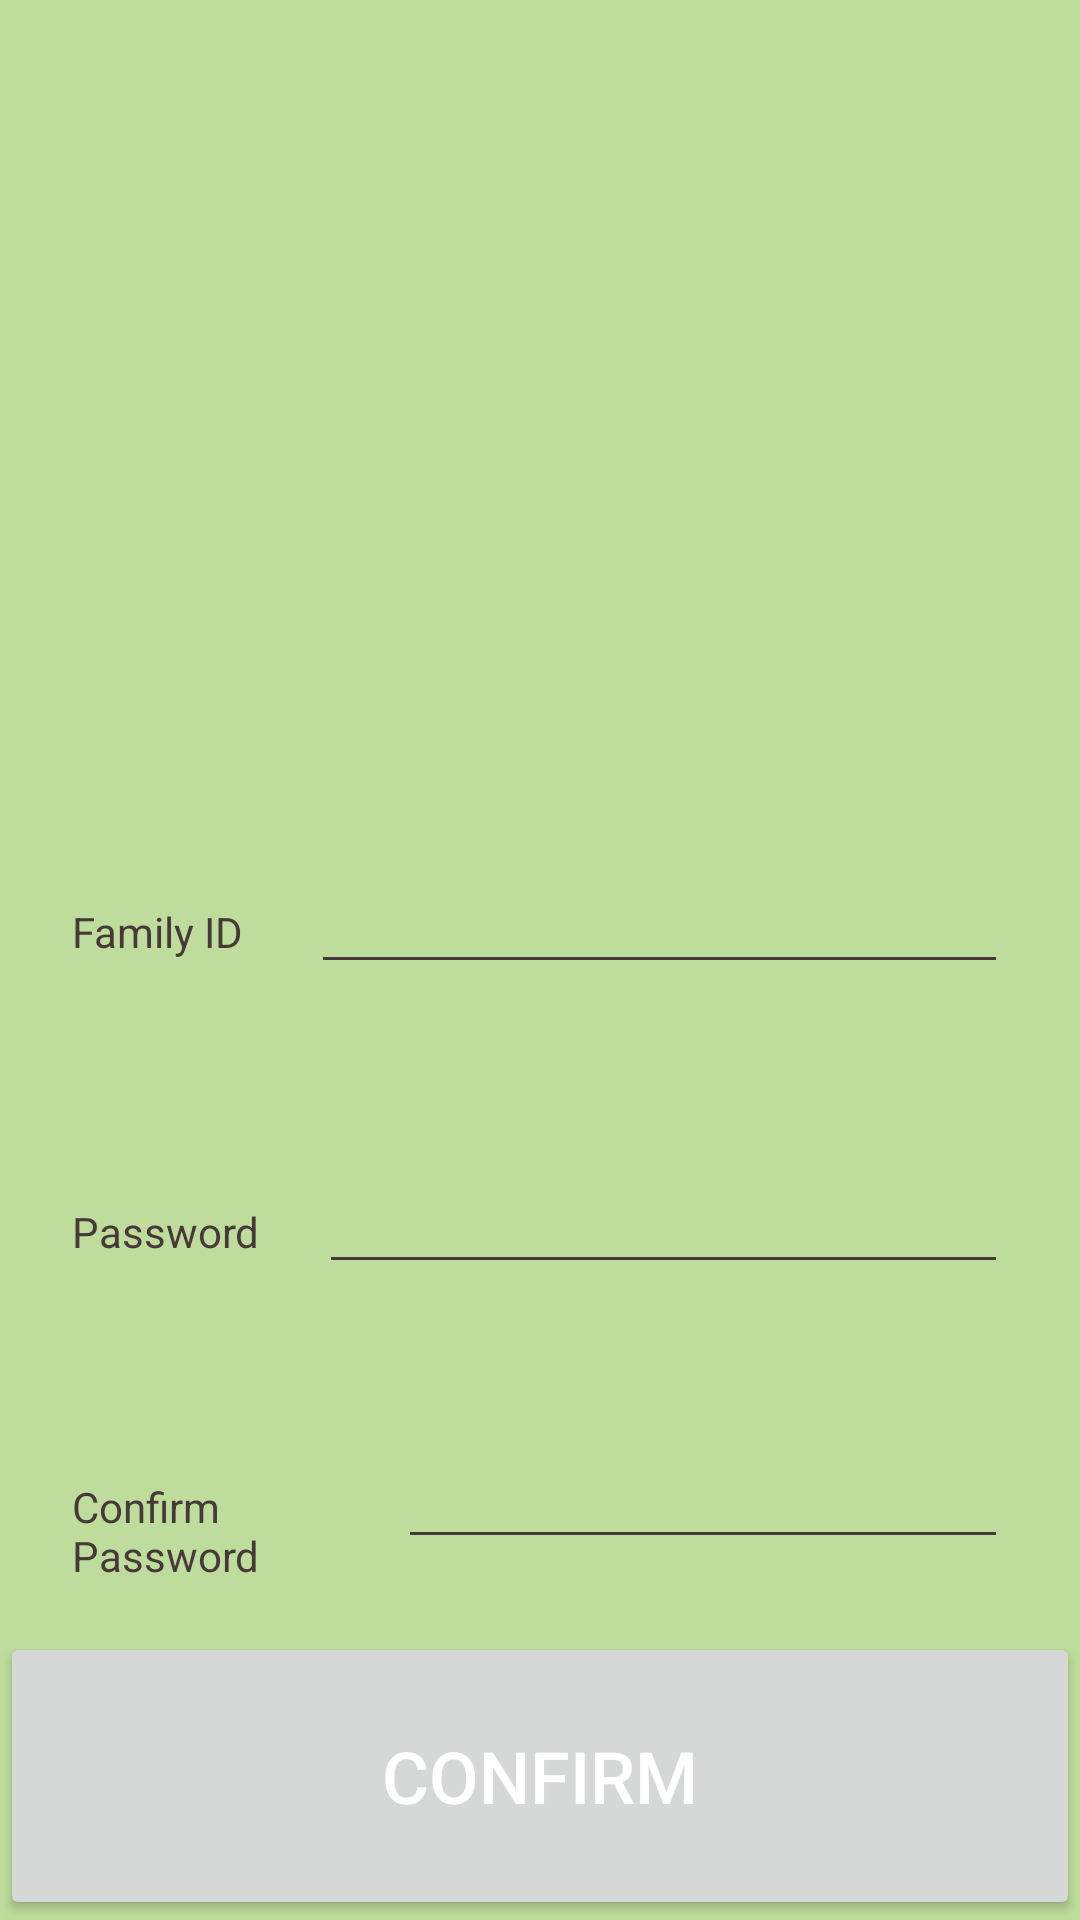

Here is an Android app screen rendered from its layout file. Give the layout XML and the strings, colors and styles it references.
<!-- AndroidManifest.xml: application theme Theme.Grocery -->
<!-- res/layout/activity_create_family.xml -->
<?xml version="1.0" encoding="utf-8"?>
<androidx.constraintlayout.widget.ConstraintLayout xmlns:android="http://schemas.android.com/apk/res/android"
    xmlns:app="http://schemas.android.com/apk/res-auto"
    xmlns:tools="http://schemas.android.com/tools"
    android:id="@+id/createFamilyClRoot"
    android:layout_width="match_parent"
    android:layout_height="match_parent"
    android:background="@color/bkground"
    tools:context=".CreateFamily">

    <LinearLayout
        android:id="@+id/linearLayout4"
        android:layout_width="match_parent"
        android:layout_height="match_parent"
        android:layout_marginStart="24dp"
        android:layout_marginTop="200dp"
        android:layout_marginEnd="24dp"
        android:layout_marginBottom="100dp"
        android:orientation="vertical"
        app:layout_constraintBottom_toBottomOf="parent"
        app:layout_constraintEnd_toEndOf="parent"
        app:layout_constraintHorizontal_bias="0.0"
        app:layout_constraintStart_toStartOf="parent"
        app:layout_constraintTop_toTopOf="parent"
        app:layout_constraintVertical_bias="0.0">

        <LinearLayout
            android:layout_width="match_parent"
            android:layout_height="128dp"
            android:background="@color/bkground"
            android:gravity="bottom"
            android:orientation="horizontal">

            <TextView
                android:id="@+id/textView10"
                android:layout_width="wrap_content"
                android:layout_height="wrap_content"
                android:layout_weight="1"
                android:text="Family ID"
                android:textColor="@color/brown"
                android:textColorHint="@color/brown" />

            <EditText
                android:id="@+id/createFamilyId"
                android:layout_width="wrap_content"
                android:layout_height="wrap_content"
                android:layout_weight="1"
                android:backgroundTint="@color/brown"
                android:ems="10"
                android:inputType="number"
                android:textColor="@color/brown"
                android:textColorHint="@color/brown" />

        </LinearLayout>

        <LinearLayout
            android:layout_width="match_parent"
            android:layout_height="100dp"
            android:background="@color/bkground"
            android:gravity="bottom"
            android:orientation="horizontal">

            <TextView
                android:id="@+id/textView16"
                android:layout_width="wrap_content"
                android:layout_height="wrap_content"
                android:layout_weight="1"
                android:text="Password"
                android:textColor="@color/brown"
                android:textColorHint="@color/brown" />

            <EditText
                android:id="@+id/createFamilyPassword"
                android:layout_width="wrap_content"
                android:layout_height="wrap_content"
                android:layout_weight="1"
                android:backgroundTint="@color/brown"
                android:ems="10"
                android:inputType="textPassword"
                android:textColor="@color/brown"
                android:textColorHint="@color/brown" />

        </LinearLayout>

        <LinearLayout
            android:layout_width="match_parent"
            android:layout_height="100dp"
            android:background="@color/bkground"
            android:gravity="bottom"
            android:orientation="horizontal">

            <TextView
                android:id="@+id/textView15"
                android:layout_width="wrap_content"
                android:layout_height="wrap_content"
                android:layout_weight="1"
                android:text="Confirm Password"
                android:textColor="@color/brown"
                android:textColorHint="@color/brown" />

            <EditText
                android:id="@+id/createFamilyConfirmPassword"
                android:layout_width="wrap_content"
                android:layout_height="wrap_content"
                android:layout_weight="1"
                android:backgroundTint="@color/brown"
                android:ems="10"
                android:inputType="textPassword"
                android:textColor="@color/brown"
                android:textColorHint="@color/brown" />

        </LinearLayout>

    </LinearLayout>

    <Button
            android:id="@+id/createFamilyDoneButton"
            android:layout_width="match_parent"
            android:layout_height="96dp"
            android:layout_marginTop="4dp"
            android:allowUndo="false"
            android:text="Confirm"
            android:textColor="@color/white"
            android:textColorHint="@color/white"
            android:textSize="24sp"
            app:layout_constraintBottom_toBottomOf="parent"
            app:layout_constraintEnd_toEndOf="parent"
            app:layout_constraintStart_toStartOf="parent"
            app:layout_constraintTop_toBottomOf="@+id/linearLayout4" />

    <ImageView
        android:id="@+id/imageView"
        android:layout_width="match_parent"
        android:layout_height="170dp"
        app:layout_constraintBottom_toTopOf="@+id/linearLayout4"
        app:srcCompat="@drawable/fam"
        tools:layout_editor_absoluteX="31dp" />

</androidx.constraintlayout.widget.ConstraintLayout>
<!-- resources referenced by this layout -->
<resources>
  <color name="bkground">#BEDC9B</color>
  <color name="brown">#473938</color>
  <color name="white">#FFFFFFFF</color>
  <style name="Theme.Grocery" parent="Theme.MaterialComponents.DayNight.DarkActionBar">
          
          <item name="colorPrimary">@color/purple_500</item>
          <item name="colorPrimaryVariant">@color/purple_700</item>
          <item name="colorOnPrimary">@color/white</item>
          
          <item name="colorSecondary">@color/teal_200</item>
          <item name="colorSecondaryVariant">@color/teal_700</item>
          <item name="colorOnSecondary">@color/black</item>
          
          <item name="android:statusBarColor" tools:targetApi="l">?attr/colorPrimaryVariant</item>
          
      </style>
  <color name="purple_500">#FF6200EE</color>
  <color name="purple_700">#FF3700B3</color>
  <color name="teal_200">#FF03DAC5</color>
  <color name="teal_700">#FF018786</color>
  <color name="black">#FF000000</color>
</resources>
